Run: headless pygame with SDL's dummy video driver; simulated clock (each Clock.tick advances the game by its frame time, no real sleeping); random seed 0; keys injected as events and as key.get_pressed() state; no mouse input.
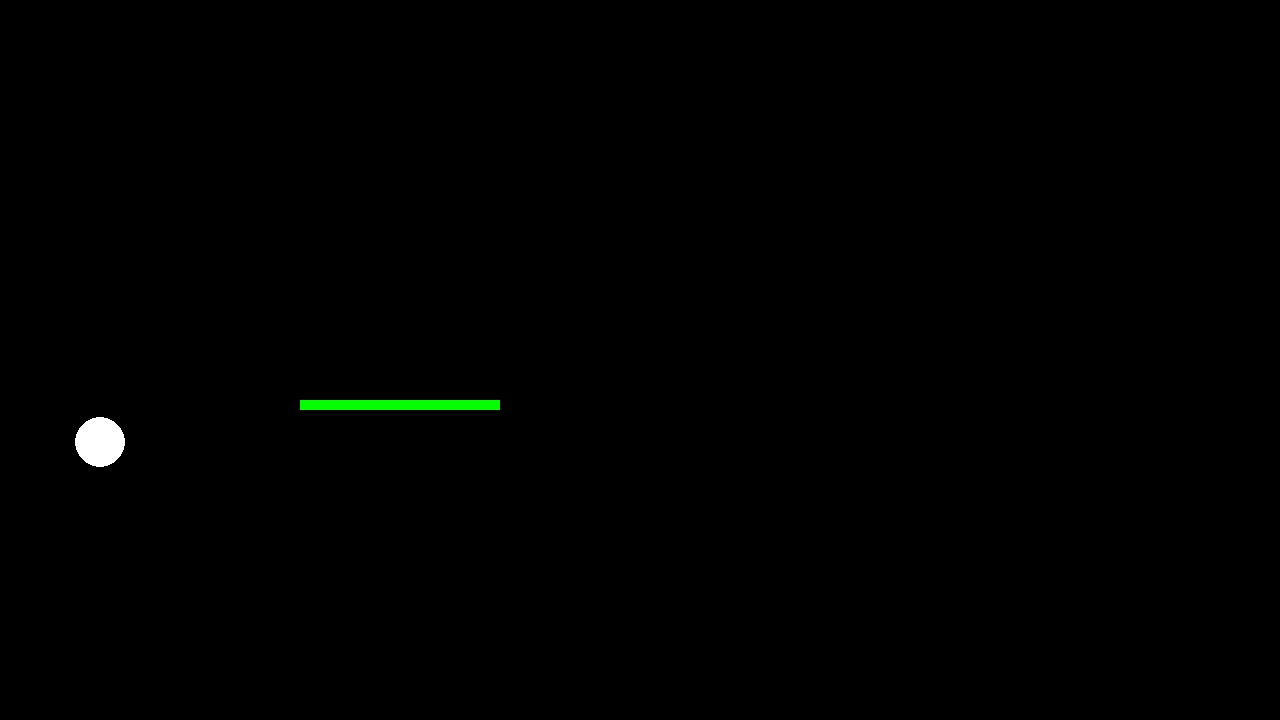
Frame 1 of 4 · flips 1–60 · no input
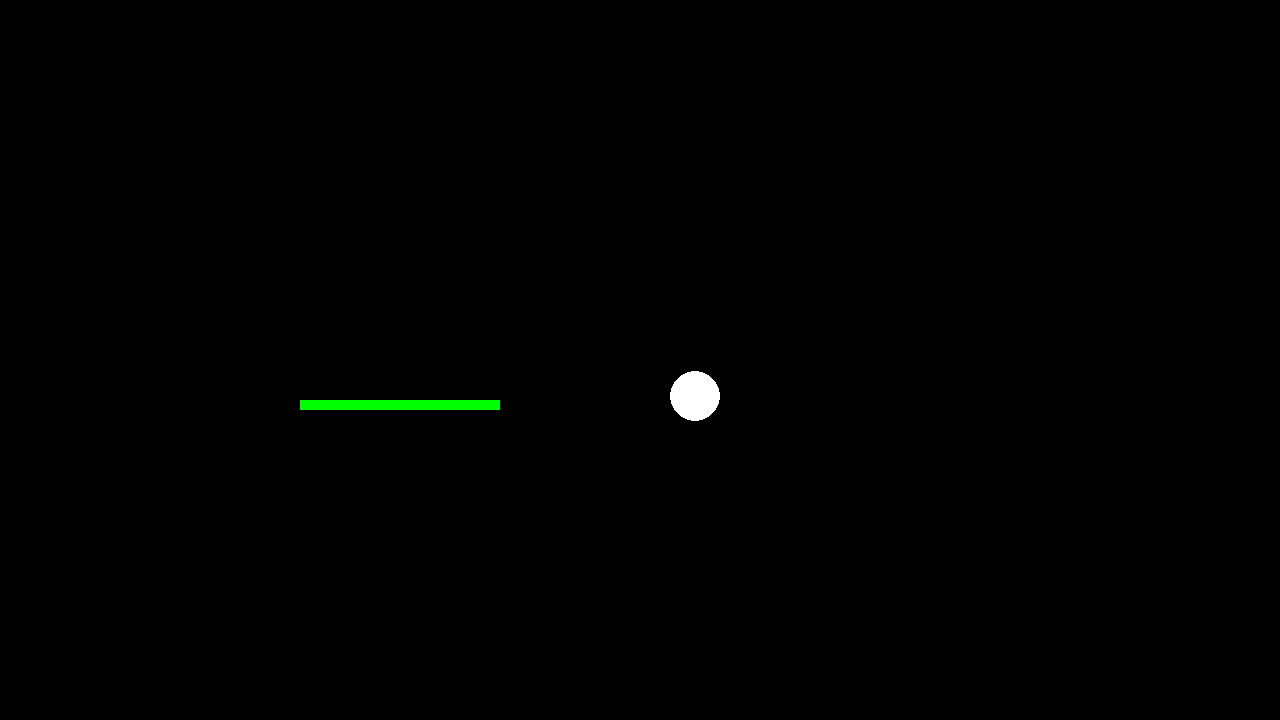
Frame 2 of 4 · flips 61–180 · tapped SPACE, RETURN · held RIGHT (→), D
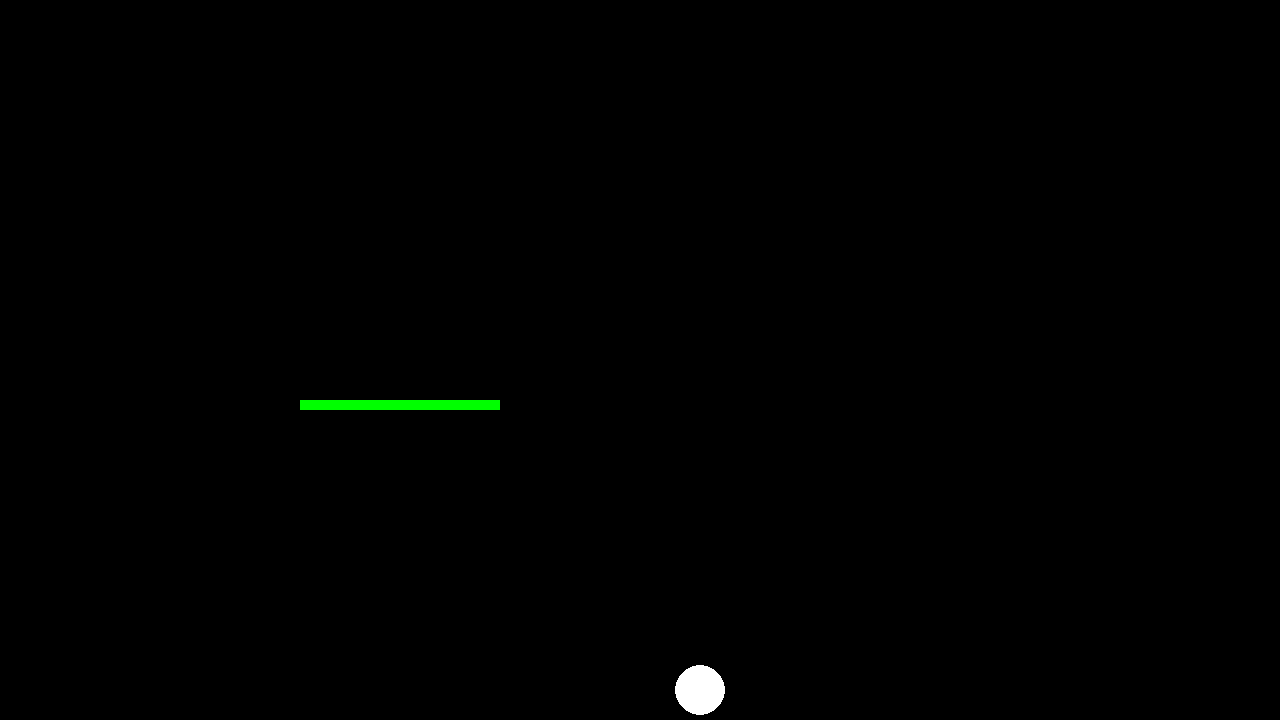
Frame 3 of 4 · flips 181–300 · held DOWN (↓), S
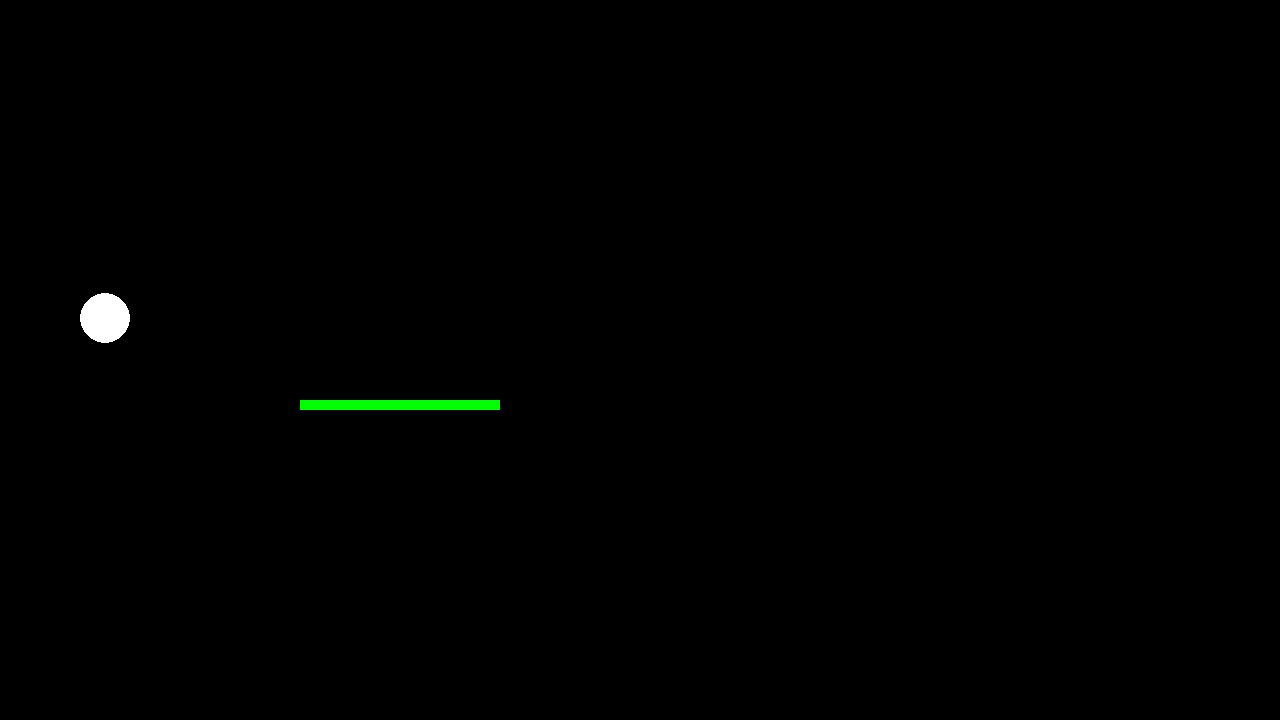
Frame 4 of 4 · flips 301–420 · held LEFT (←), A, UP (↑), W

The pygame program that drew these frames:


import sys
import math
import pygame
from pygame.locals import *

pygame.init()

mainwindow = pygame.display.set_mode((1280,720))
window_title = pygame.display.set_caption('SUGT08')
#pygame.display.set_icon(G.tl6)
clock = pygame.time.Clock()
pygame.display.flip()

player_w = 25
move_speed = 5
move_up,move_down,move_left,move_right = False,False,False,False

player_location = [100,100]
player_y_momentum = 0

rect_x,rect_y = 300,400
rect_w,rect_h = 200,10

player_rect = pygame.Rect((player_location[0],player_location[1],player_w,player_w),width=0)
test_rect = pygame.Rect((rect_x,rect_y,rect_w,rect_h),width=0)

# 1 rect_x,rect_y 2 rect_x + rect_w,rect_y 3 rect_x,rect_y + rect_h 4 rect_x + rect_w,rect_y + rect_h

def move_Fn():
    global player_location,move_up,move_down,move_left,move_right
    if move_up == True:
        player_location[1] -= move_speed
    if move_down == True:
        player_location[1] += move_speed
    if move_left == True:
        player_location[0] -= move_speed
    if move_right == True:
        player_location[0] += move_speed
    return player_location,move_up,move_down,move_left,move_right

while True:

    move_Fn()

    mainwindow.fill((0,0,0))

    pygame.draw.circle(mainwindow,(255,255,255),(player_location[0],player_location[1]),player_w)

    player_rect.x = player_location[0] # update rect x
    player_rect.y = player_location[1] # update rect y

    if player_rect.colliderect(test_rect):
        pygame.draw.rect(mainwindow,(255,0,0),test_rect)
        player_y_momentum = -player_y_momentum
    else:
        pygame.draw.rect(mainwindow,(0,255,0),test_rect)

    if player_location[1] > 720-50:
        player_y_momentum = -player_y_momentum
    else:
        player_y_momentum += 0.2

    player_location[1] += player_y_momentum

    for event in pygame.event.get():
        if event.type == QUIT:
            pygame.quit()
            sys.exit()

        if event.type == KEYDOWN:
            if event.key == K_UP or event.key == K_w:
                move_up = True
                
            if event.key == K_DOWN or event.key == K_s:
                move_down = True

            if event.key == K_LEFT or event.key == K_a:
                move_left = True

            if event.key == K_RIGHT or event.key == K_d:
                move_right = True
        
        if event.type == KEYUP:
            if event.key == K_UP or event.key == K_w:
                move_up = False
                
            if event.key == K_DOWN or event.key == K_s:
                move_down = False

            if event.key == K_LEFT or event.key == K_a:
                move_left = False

            if event.key == K_RIGHT or event.key == K_d:
                move_right = False

    pygame.display.update()

    clock.tick(60)
